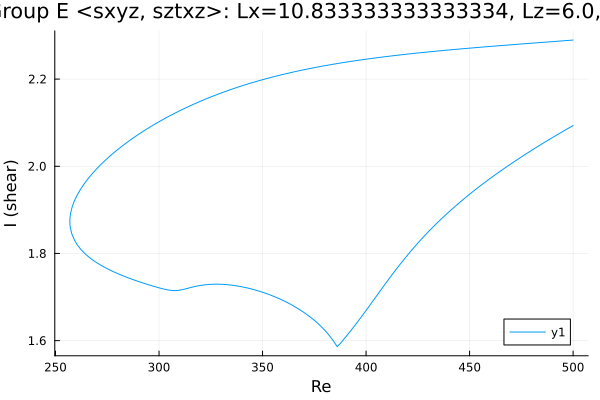

Data behind this chart, as committed beside it:
Re, shear
500.0, 2.289
499.6, 2.289
498.2, 2.289
496.8, 2.288
495.4, 2.288
494, 2.287
492.6, 2.287
491.1, 2.286
489.7, 2.286
488.3, 2.285
486.9, 2.285
485.5, 2.284
484.1, 2.284
482.7, 2.283
481.2, 2.283
479.8, 2.282
478.4, 2.282
477, 2.281
475.6, 2.281
474.2, 2.28
472.8, 2.28
471.4, 2.279
469.9, 2.279
468.5, 2.278
467.1, 2.278
465.7, 2.277
464.3, 2.277
462.9, 2.276
461.5, 2.275
460, 2.275
458.6, 2.274
457.2, 2.274
455.8, 2.273
454.4, 2.273
453, 2.272
451.6, 2.272
450.1, 2.271
448.7, 2.27
447.3, 2.27
445.9, 2.269
444.5, 2.269
443.1, 2.268
441.7, 2.267
440.2, 2.267
438.8, 2.266
437.4, 2.266
436, 2.265
434.6, 2.264
433.2, 2.264
431.8, 2.263
430.3, 2.262
428.9, 2.262
427.5, 2.261
426.1, 2.26
424.7, 2.26
423.3, 2.259
421.9, 2.258
420.4, 2.257
419, 2.257
417.6, 2.256
... 349 more rows
